Image classification data set "router_dataset" (dhawsespandan/pbl-paper on GitHub). Class labels (3): flower, fruit, leaf.

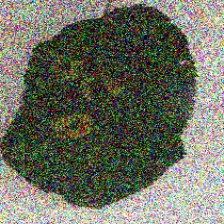
Label: leaf

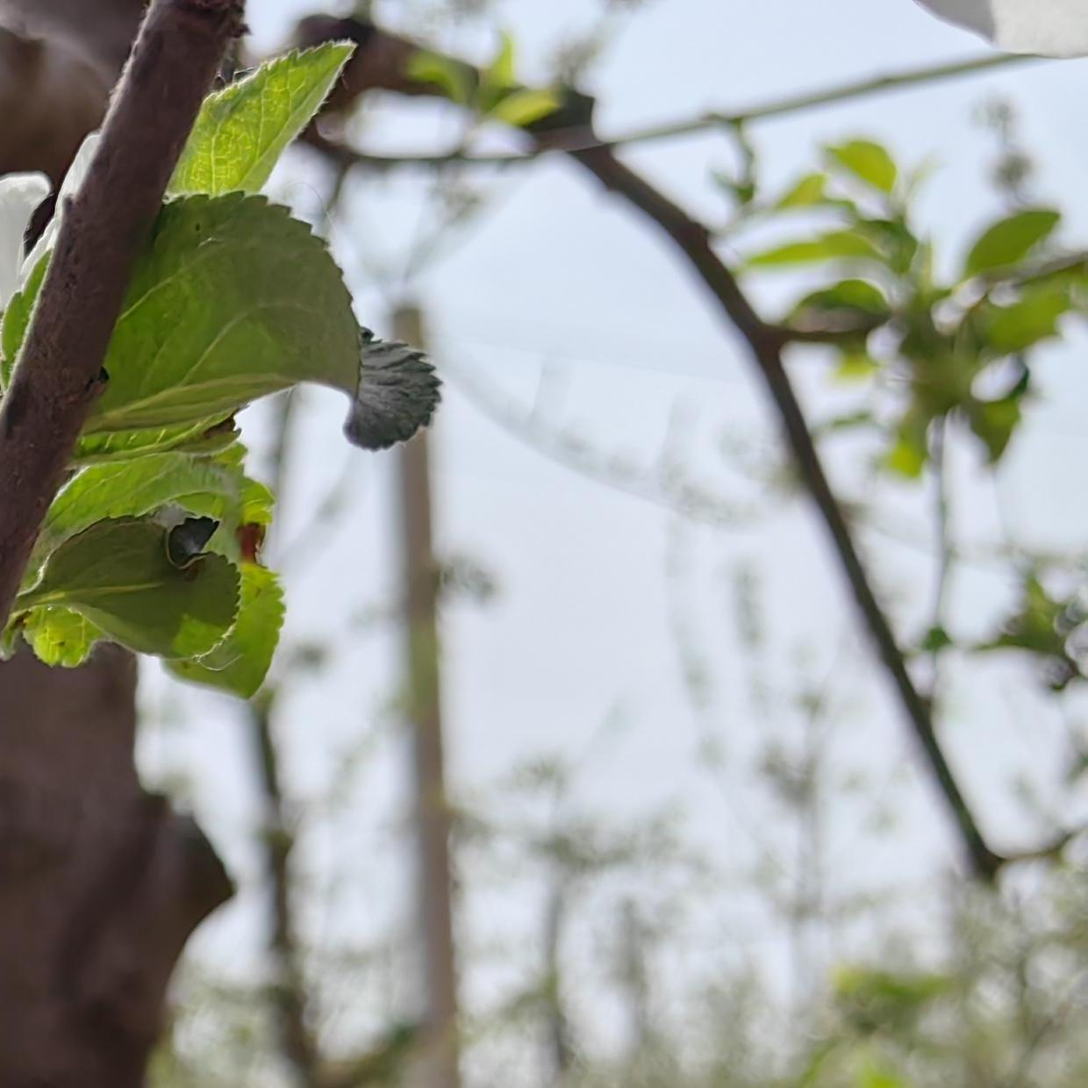
Label: flower

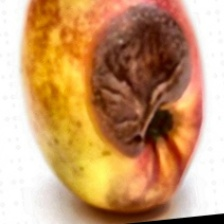
Label: fruit

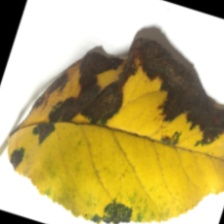
Label: leaf

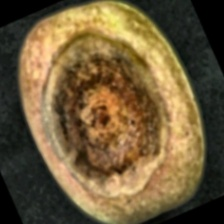
Label: fruit

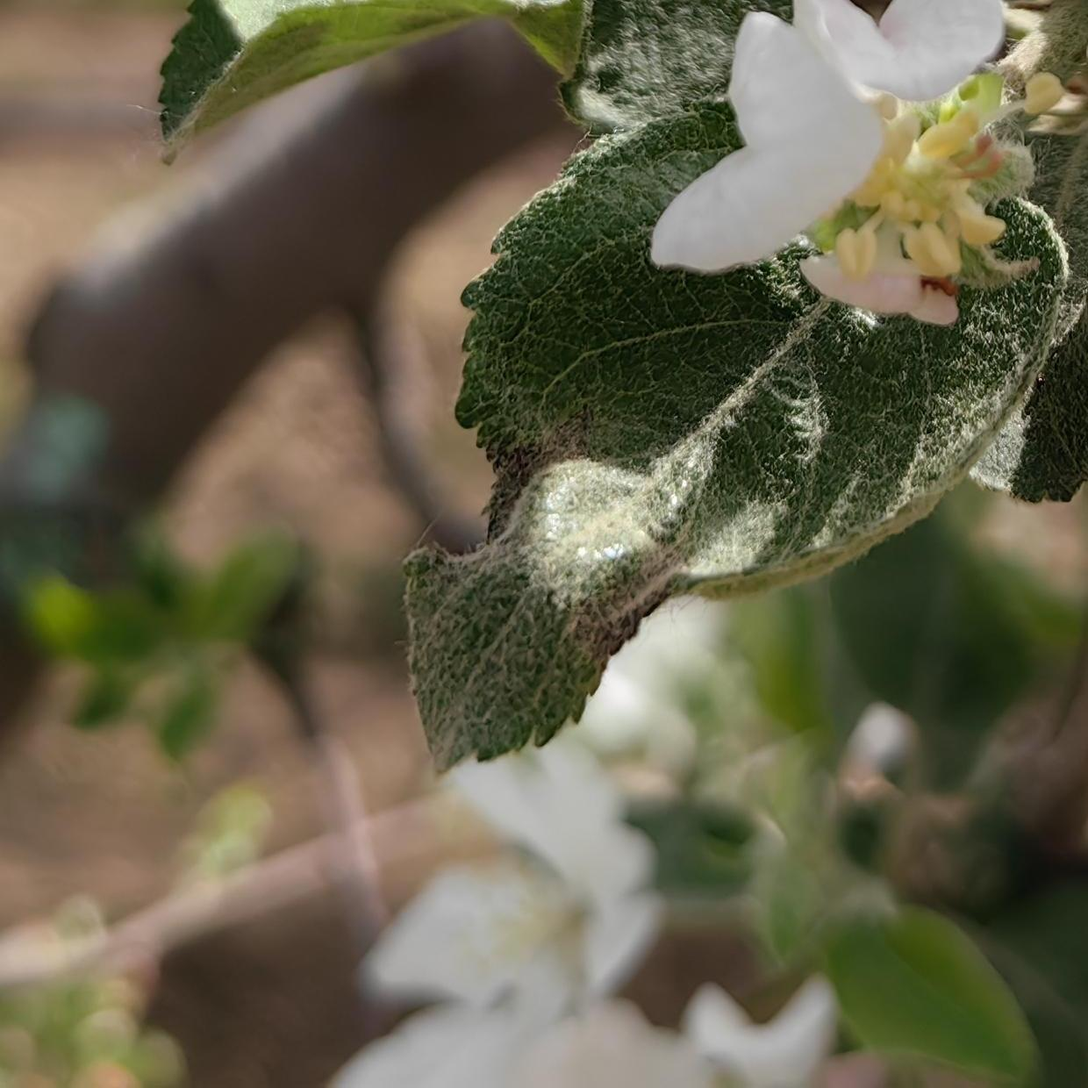
Label: flower
